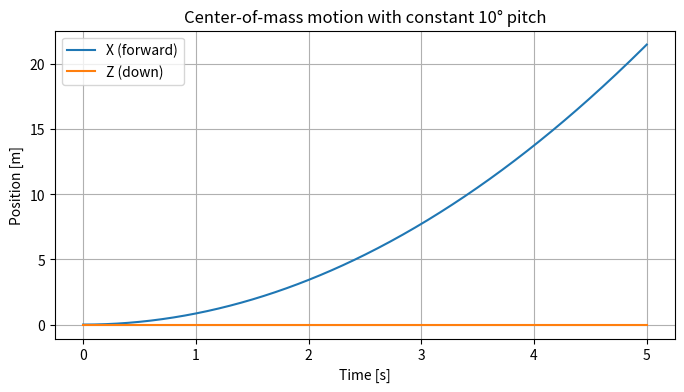

This chart was generated by the following Python code:
#point-mass model: only translation, no rotational inerti

import numpy as np
import matplotlib.pyplot as plt

m = 1.0   # mass [kg]
g = 9.81  # gravity [m/s^2]

def rotation_matrix(phi, theta, psi):
    cphi, sphi = np.cos(phi), np.sin(phi)
    cth,  sth  = np.cos(theta), np.sin(theta)
    cpsi, spsi = np.cos(psi), np.sin(psi)

    R = np.array([
        [cpsi*cth,  cpsi*sth*sphi - spsi*cphi,  cpsi*sth*cphi + spsi*sphi],
        [spsi*cth,  spsi*sth*sphi + cpsi*cphi,  spsi*sth*cphi - cpsi*sphi],
        [-sth,      cth*sphi,                   cth*cphi]
    ])
    return R

def com_dynamics(state, u):
    """
    Center-of-mass model (no attitude dynamics).
    state: [X, Y, Z, Vx, Vy, Vz]
    u:     [T, phi, theta, psi] (total thrust and commanded angles)
    """
    X, Y, Z, Vx, Vy, Vz = state
    T, phi, theta, psi = u

    # position derivatives
    pos_dot = np.array([Vx, Vy, Vz])

    # thrust in body frame (upwards)
    F_body = np.array([0.0, 0.0, -T])

    # rotate to inertial frame and add gravity
    R = rotation_matrix(phi, theta, psi)
    F_inertial = R @ F_body + np.array([0.0, 0.0, m*g])

    acc = F_inertial / m

    return np.concatenate([pos_dot, acc])

# ------------------------------
# Example: move forward via pitch
# ------------------------------
dt = 0.01
Tf = 5.0
N = int(Tf/dt)

state = np.array([0, 0, 0,   0, 0, 0], dtype=float)



# command a small pitch forward, zero roll, zero yaw
phi_cmd   = 0.0
theta_cmd = np.deg2rad(-10)  # -10 degrees nose-down
psi_cmd   = 0.0

# Adjust thrust to maintain altitude while tilted
T_hover = m * g / np.cos(theta_cmd)

states = np.zeros((N, 6))
time   = np.linspace(0, Tf, N)

for k in range(N):
    states[k] = state
    u = np.array([T_hover, phi_cmd, theta_cmd, psi_cmd])
    dx = com_dynamics(state, u)
    state = state + dt * dx

X, Y, Z, Vx, Vy, Vz = states.T

plt.figure(figsize=(8,4))
plt.plot(time, X, label="X (forward)")
plt.plot(time, Z, label="Z (down)")
plt.xlabel("Time [s]")
plt.ylabel("Position [m]")
plt.title("Center-of-mass motion with constant 10° pitch")
plt.grid(True)
plt.legend()
plt.show()
